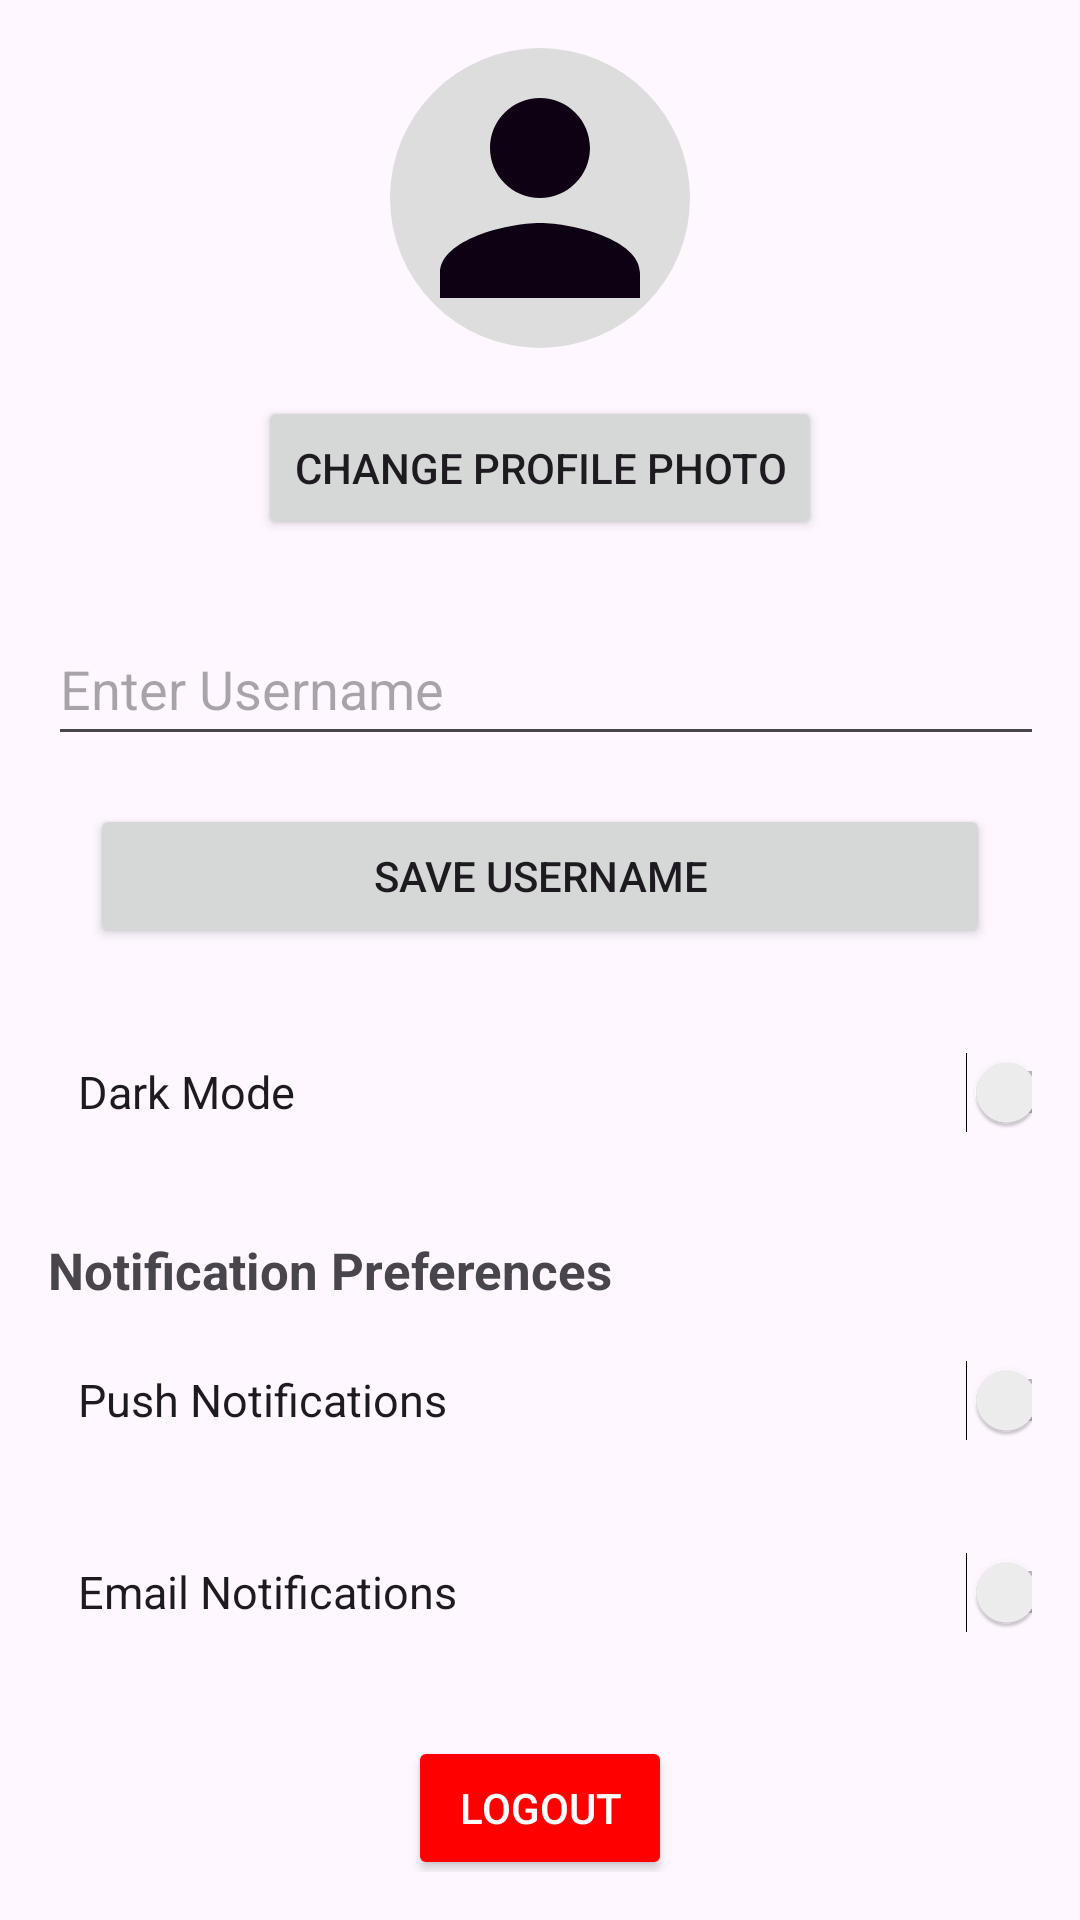

Android layout source for this screen:
<!-- AndroidManifest.xml: application theme Theme.OutfitOrganizer -->
<!-- res/layout/activity_settings.xml -->
<?xml version="1.0" encoding="utf-8"?>
<ScrollView xmlns:android="http://schemas.android.com/apk/res/android"
    android:id="@+id/main"
    android:layout_width="match_parent"
    android:layout_height="match_parent"
    xmlns:tools="http://schemas.android.com/tools"
    tools:context=".SettingsActivity"
    android:padding="16dp">

    <LinearLayout
        android:layout_width="match_parent"
        android:layout_height="wrap_content"
        android:orientation="vertical">

        
        <LinearLayout
            android:layout_width="match_parent"
            android:layout_height="wrap_content"
            android:gravity="center"
            android:orientation="vertical">

            <ImageView
                android:scaleType="centerCrop"
                android:background="@drawable/circle_background"
                android:src="@drawable/ic_default_profile"
                android:id="@+id/ivProfilePhoto"
                android:layout_width="100dp"
                android:layout_height="100dp"
                android:layout_marginBottom="16dp"
                android:contentDescription="Profile Photo"
                />

            <Button
                android:id="@+id/btnChangePhoto"
                android:layout_width="wrap_content"
                android:layout_height="wrap_content"
                android:text="Change Profile Photo"
                android:contentDescription="Change Profile Photo"
                android:layout_marginBottom="24dp" />
        </LinearLayout>

        
        <EditText
            android:id="@+id/etUsername"
            android:layout_width="380dp"
            android:layout_height="48dp"
            android:hint="Enter Username"
            android:inputType="textPersonName"
            android:layout_marginBottom="16dp" />

        <Button
            android:id="@+id/btnSaveUsername"
            android:layout_gravity="center"
            android:layout_width="300dp"
            android:layout_height="wrap_content"
            android:text="Save Username"
            android:contentDescription="Save Username"
            android:layout_marginBottom="24dp" />

        
        <Switch
            android:id="@+id/switchDarkMode"
            android:textSize="15sp"
            android:padding="10dp"
            android:layout_width="370dp"
            android:layout_height="48dp"
            android:text="Dark Mode"
            android:layout_marginBottom="24dp" />

        
        <TextView
            android:layout_width="match_parent"
            android:layout_height="wrap_content"
            android:textSize="17sp"
            android:text="Notification Preferences"
            android:textStyle="bold"
            android:layout_marginBottom="8dp" />

        <Switch
            android:id="@+id/switchPushNotifications"
            android:padding="10dp"
            android:textSize="15sp"
            android:layout_width="370dp"
            android:layout_height="48dp"
            android:text="Push Notifications"
            android:layout_marginBottom="16dp" />

        <Switch
            android:id="@+id/switchEmailNotifications"
            android:padding="10dp"
            android:textSize="15sp"
            android:layout_width="370dp"
            android:layout_height="48dp"
            android:text="Email Notifications"
            android:layout_marginBottom="24dp" />

        
        <Button
            android:id="@+id/btnLogout"
            android:layout_gravity="center"
            android:layout_width="wrap_content"
            android:layout_height="wrap_content"
           android:backgroundTint="@color/red"
            android:contentDescription="Logout"
            android:text="Logout"
            android:textColor="#FFFFFF" />
    </LinearLayout>
</ScrollView>
<!-- resources referenced by this layout -->
<resources>
  <color name="red">#FF0000</color>
  <!-- drawable circle_background (drawable) -->
  <?xml version="1.0" encoding="utf-8"?>
  <shape xmlns:android="http://schemas.android.com/apk/res/android" android:shape="oval">
      <solid android:color="#DDDDDD" />
      <size
          android:width="100dp"
          android:height="100dp" />
  </shape>
  <!-- drawable ic_default_profile (drawable) -->
  <vector xmlns:android="http://schemas.android.com/apk/res/android" android:height="24dp" android:tint="#0E0113" android:viewportHeight="24" android:viewportWidth="24" android:width="24dp">
        
      <path android:fillColor="@android:color/white" android:pathData="M12,12c2.21,0 4,-1.79 4,-4s-1.79,-4 -4,-4 -4,1.79 -4,4 1.79,4 4,4zM12,14c-2.67,0 -8,1.34 -8,4v2h16v-2c0,-2.66 -5.33,-4 -8,-4z"/>
      
  </vector>
  <style name="Theme.OutfitOrganizer" parent="Base.Theme.OutfitOrganizer" />
  <style name="Base.Theme.OutfitOrganizer" parent="Theme.Material3.DayNight.NoActionBar">
          
          
          <item name="colorPrimary">@color/blue_violet</item>
          <item name="colorPrimaryVariant">@color/blue_violet</item>
          <item name="colorOnPrimary">@color/white</item>
      </style>
  <color name="blue_violet">#8A2BE2</color>
  <color name="white">#FFFFFFFF</color>
</resources>
